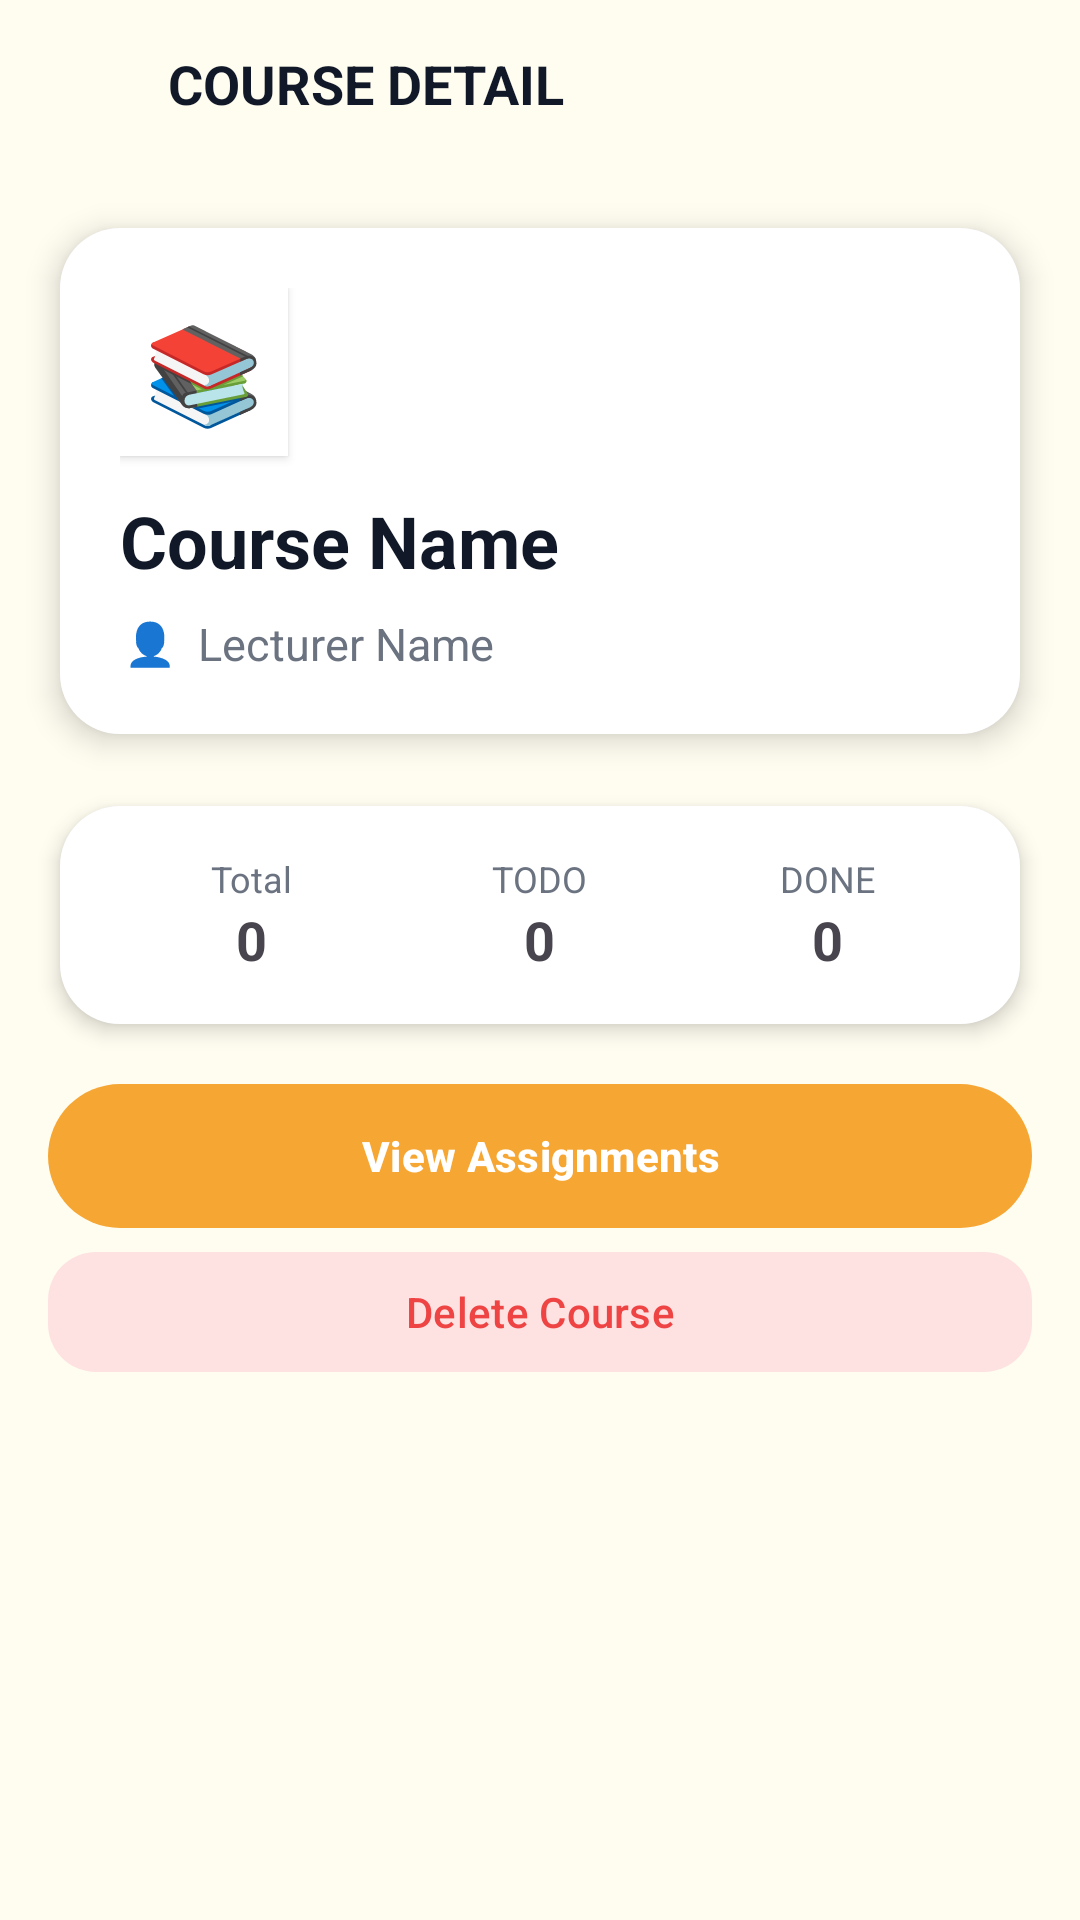

Reconstruct the res/layout file that produces this screen, plus the resources it refers to.
<!-- AndroidManifest.xml: application theme Theme.NonC_Project -->
<!-- res/layout/activity_course_detail.xml -->
<?xml version="1.0" encoding="utf-8"?>
<androidx.constraintlayout.widget.ConstraintLayout
    xmlns:android="http://schemas.android.com/apk/res/android"
    xmlns:app="http://schemas.android.com/apk/res-auto"
    android:layout_width="match_parent"
    android:layout_height="match_parent"
    android:background="@color/bg_color">


    <LinearLayout
        android:id="@+id/header_container"
        android:layout_width="0dp"
        android:layout_height="wrap_content"
        android:orientation="horizontal"
        android:padding="12dp"
        android:gravity="center_vertical"
        app:layout_constraintTop_toTopOf="parent"
        app:layout_constraintStart_toStartOf="parent"
        app:layout_constraintEnd_toEndOf="parent">

        <ImageView
            android:id="@+id/btnBack"
            android:layout_width="32dp"
            android:layout_height="32dp"
            android:src="@drawable/ic_arrow_right"
            android:contentDescription="back"/>

        <TextView
            android:layout_marginStart="12dp"
            android:layout_width="wrap_content"
            android:layout_height="wrap_content"
            android:text="COURSE DETAIL"
            android:textSize="18sp"
            android:textStyle="bold"
            android:textColor="#111827"/>
    </LinearLayout>


    <com.google.android.material.card.MaterialCardView
        android:id="@+id/cardCourse"
        android:layout_width="0dp"
        android:layout_height="wrap_content"
        android:layout_margin="20dp"
        app:cardCornerRadius="20dp"
        app:cardElevation="6dp"
        app:strokeWidth="0dp"
        app:layout_constraintTop_toBottomOf="@id/header_container"
        app:layout_constraintStart_toStartOf="parent"
        app:layout_constraintEnd_toEndOf="parent">

        <LinearLayout
            android:layout_width="match_parent"
            android:layout_height="wrap_content"
            android:background="@color/card_bg"
            android:orientation="vertical"
            android:padding="20dp">


            <TextView
                android:layout_width="56dp"
                android:layout_height="56dp"
                android:layout_marginBottom="12dp"
                android:background="@color/white"
                android:elevation="2dp"
                android:gravity="center"
                android:text="📚"
                android:textSize="32sp" />

            <TextView
                android:id="@+id/tvCourseName"
                android:layout_width="wrap_content"
                android:layout_height="wrap_content"
                android:ellipsize="end"
                android:maxLines="2"
                android:text="Course Name"
                android:textColor="#111827"
                android:textSize="24sp"
                android:textStyle="bold" />

            <LinearLayout
                android:layout_width="wrap_content"
                android:layout_height="wrap_content"
                android:layout_marginTop="8dp"
                android:gravity="center_vertical"
                android:orientation="horizontal">

                <TextView
                    android:layout_width="20dp"
                    android:layout_height="20dp"
                    android:gravity="center"
                    android:text="👤"
                    android:textSize="14sp" />

                <TextView
                    android:id="@+id/tvLecturer"
                    android:layout_width="wrap_content"
                    android:layout_height="wrap_content"
                    android:layout_marginStart="6dp"
                    android:text="Lecturer Name"
                    android:textColor="#6B7280"
                    android:textSize="15sp" />

            </LinearLayout>

        </LinearLayout>
    </com.google.android.material.card.MaterialCardView>


    <com.google.android.material.card.MaterialCardView
        android:id="@+id/cardStats"
        android:layout_width="0dp"
        android:layout_height="wrap_content"
        android:layout_marginHorizontal="20dp"
        android:layout_marginTop="24dp"
        app:cardCornerRadius="20dp"
        app:cardElevation="4dp"
        app:strokeWidth="0dp"
        app:layout_constraintTop_toBottomOf="@id/cardCourse"
        app:layout_constraintStart_toStartOf="parent"
        app:layout_constraintEnd_toEndOf="parent">


    <LinearLayout
            android:layout_width="match_parent"
            android:layout_height="wrap_content"
            android:padding="16dp"
            android:orientation="horizontal"
        android:background="@color/card_bg"
            android:gravity="center">

            <LinearLayout
                android:layout_width="0dp"
                android:layout_height="wrap_content"
                android:layout_weight="1"
                android:orientation="vertical"
                android:gravity="center">

                <TextView
                    android:layout_width="wrap_content"
                    android:layout_height="wrap_content"
                    android:text="Total"
                    android:textSize="12sp"
                    android:textColor="#6B7280"/>

                <TextView
                    android:id="@+id/tvTotal"
                    android:layout_width="wrap_content"
                    android:layout_height="wrap_content"
                    android:text="0"
                    android:textSize="18sp"
                    android:textStyle="bold"/>
            </LinearLayout>

            <LinearLayout
                android:layout_width="0dp"
                android:layout_height="wrap_content"
                android:layout_weight="1"
                android:orientation="vertical"
                android:gravity="center">

                <TextView
                    android:layout_width="wrap_content"
                    android:layout_height="wrap_content"
                    android:text="TODO"
                    android:textSize="12sp"
                    android:textColor="#6B7280"/>

                <TextView
                    android:id="@+id/tvTodo"
                    android:layout_width="wrap_content"
                    android:layout_height="wrap_content"
                    android:text="0"
                    android:textSize="18sp"
                    android:textStyle="bold"/>
            </LinearLayout>

            <LinearLayout
                android:layout_width="0dp"
                android:layout_height="wrap_content"
                android:layout_weight="1"
                android:orientation="vertical"
                android:gravity="center">

                <TextView
                    android:layout_width="wrap_content"
                    android:layout_height="wrap_content"
                    android:text="DONE"
                    android:textSize="12sp"
                    android:textColor="#6B7280"/>

                <TextView
                    android:id="@+id/tvDone"
                    android:layout_width="wrap_content"
                    android:layout_height="wrap_content"
                    android:text="0"
                    android:textSize="18sp"
                    android:textStyle="bold"/>
            </LinearLayout>
        </LinearLayout>
    </com.google.android.material.card.MaterialCardView>

    <com.google.android.material.button.MaterialButton
        android:id="@+id/btnAssignments"
        android:layout_width="0dp"
        android:layout_height="56dp"
        android:text="View Assignments"
        android:textStyle="bold"
        android:textColor="@color/white"
        app:backgroundTint="@color/accent"
        app:cornerRadius="28dp"
        android:layout_margin="16dp"
        app:layout_constraintTop_toBottomOf="@id/cardStats"
        app:layout_constraintStart_toStartOf="parent"
        app:layout_constraintEnd_toEndOf="parent"/>

    
    <com.google.android.material.button.MaterialButton
        android:id="@+id/btnDelete"
        android:layout_width="0dp"
        android:layout_height="wrap_content"
        android:text="Delete Course"
        android:textAllCaps="false"
        android:textColor="#EF4444"
        app:backgroundTint="#FEE2E2"
        app:cornerRadius="16dp"
        android:layout_marginHorizontal="16dp"
        app:layout_constraintTop_toBottomOf="@id/btnAssignments"
        app:layout_constraintStart_toStartOf="parent"
        app:layout_constraintEnd_toEndOf="parent"/>

</androidx.constraintlayout.widget.ConstraintLayout>
<!-- resources referenced by this layout -->
<resources>
  <color name="accent">#F6A633</color>
  <color name="bg_color">#FFFCF0</color>
  <color name="card_bg">#FFFFFFFF</color>
  <color name="white">#FFFFFFFF</color>
  <style name="Theme.NonC_Project" parent="Base.Theme.NonC_Project" />
  <style name="Base.Theme.NonC_Project" parent="Theme.Material3.DayNight.NoActionBar">
          
          
      </style>
</resources>
